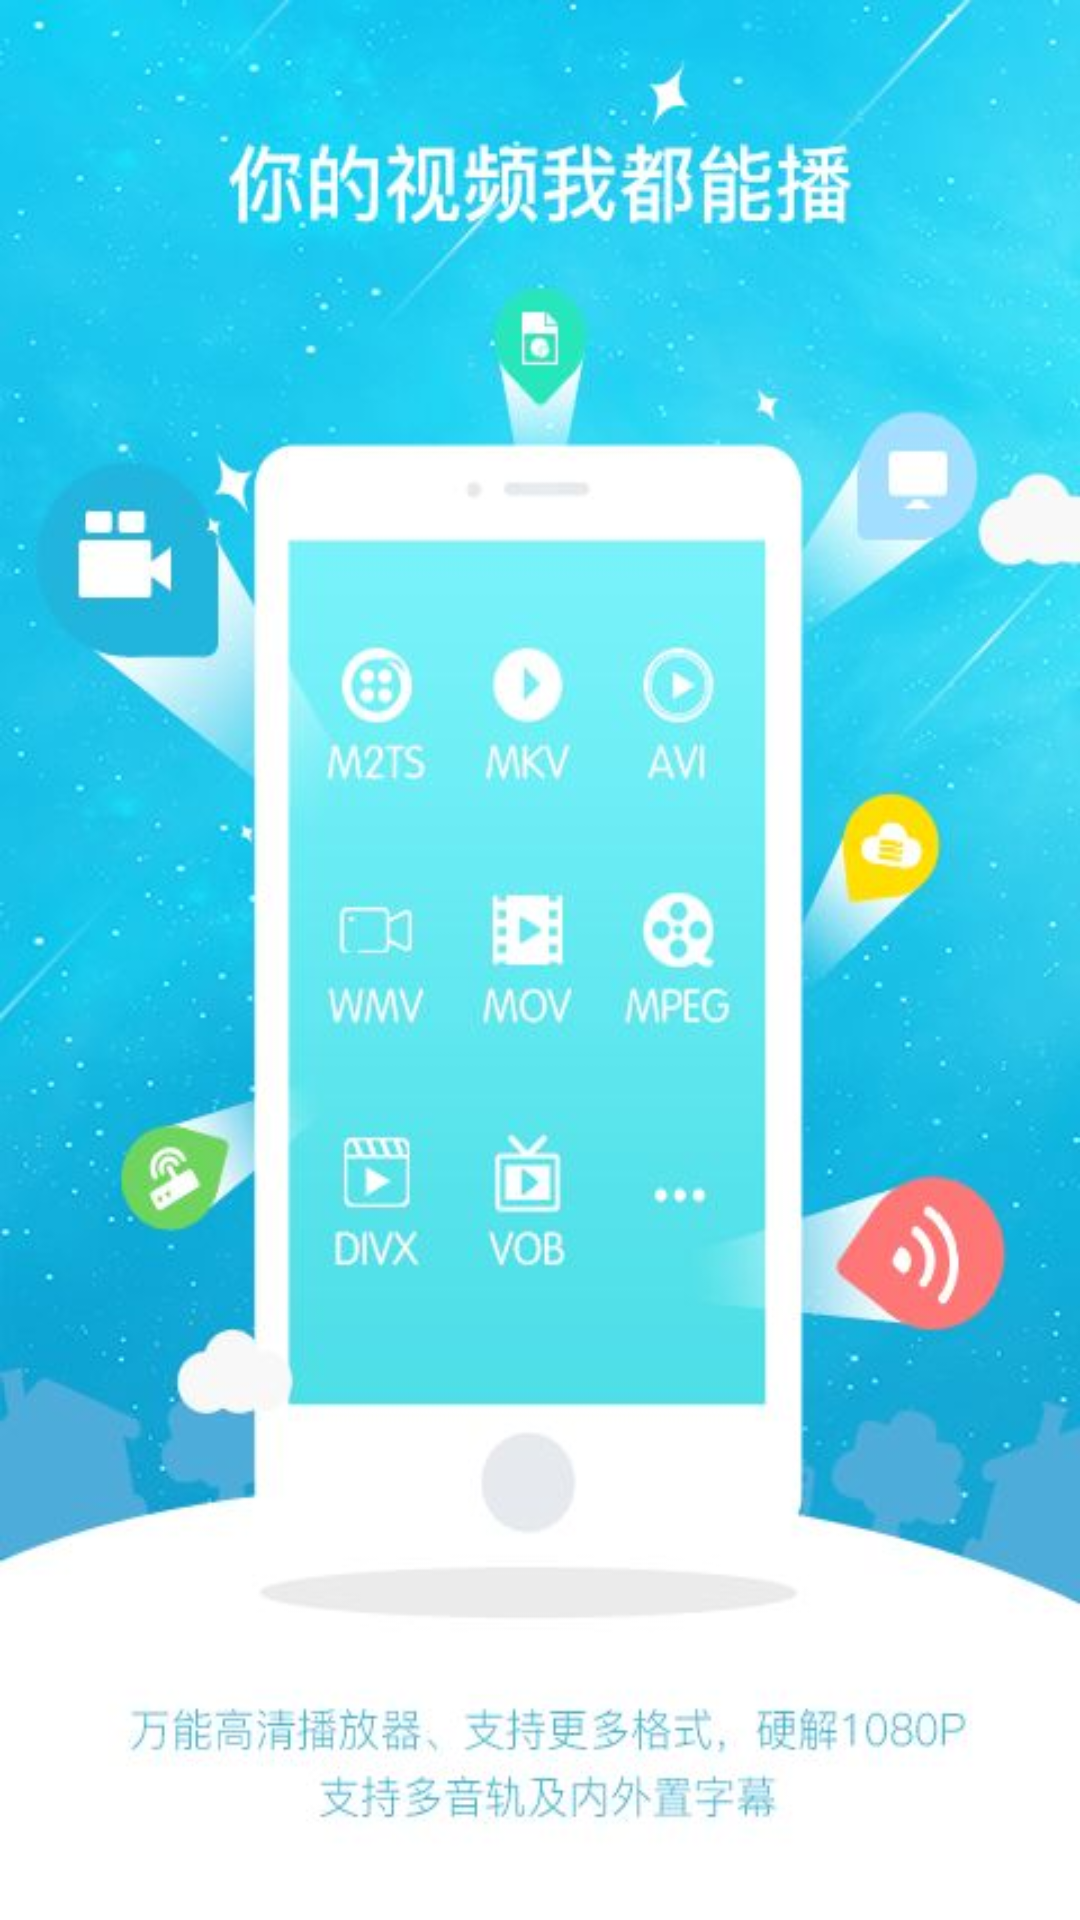

This screen was rendered from an Android layout file. Write that file and the resources it references.
<!-- AndroidManifest.xml: application theme AppTheme -->
<!-- res/layout/activity_splash.xml -->
<?xml version="1.0" encoding="utf-8"?>
<ImageView xmlns:android="http://schemas.android.com/apk/res/android"
    android:id="@+id/iv_splash"
    android:layout_width="match_parent"
    android:layout_height="match_parent"
    android:background="@drawable/splash" />
<!-- resources referenced by this layout -->
<resources>
  <!-- drawable splash: jpg bitmap (drawable, 45363 bytes) -->
  <style name="AppTheme" parent="Theme.AppCompat.Light.NoActionBar">
          
          <item name="colorPrimary">@color/colorPrimary</item>
          <item name="colorPrimaryDark">@color/colorPrimaryDark</item>
          <item name="colorAccent">@color/colorAccent</item>
  
      </style>
  <color name="colorPrimary">#3598DB</color>
  <color name="colorPrimaryDark">#3598DB</color>
  <color name="colorAccent">#FF4081</color>
</resources>
